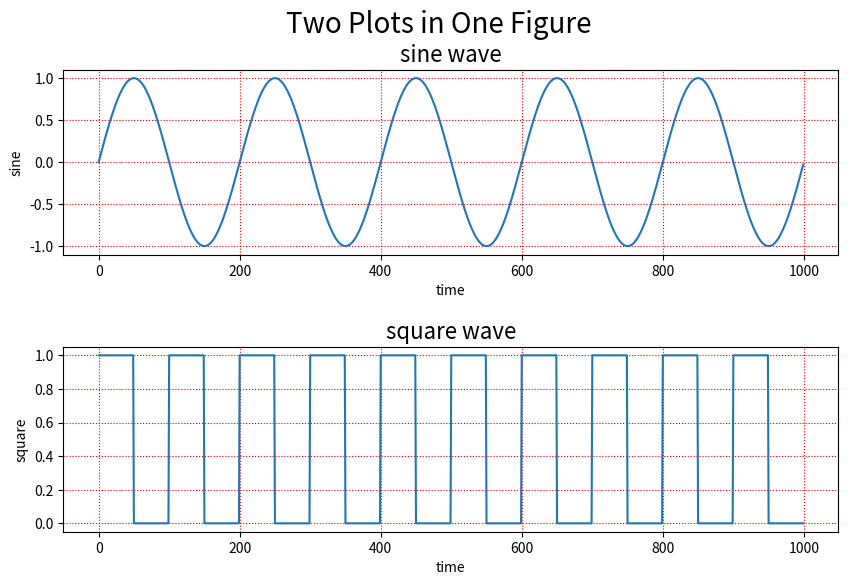

Here is the Python script that generated this plot:
# Matplotlibの基本：1枚の図に複数のグラフを配置
import numpy as np
import matplotlib.pyplot as plt

# データを用意
kk = 1000
time = np.arange(kk)
# 正弦波
sine = np.sin(time/100.0 * np.pi)
# 方形波
square = np.empty(kk)
tnum = np.arange(10)
for t in tnum:
    square[t*100:(t+1)*100] = np.where(time[t*100:(t+1)*100]<t*100+100/2, 1, 0)
# グラフを作成
plt.figure(figsize=(10, 6))
plt.suptitle("Two Plots in One Figure", fontsize=20)
plt.subplot(211)
plt.plot(time, sine)
plt.title('sine wave', fontsize=16)
plt.xlabel('time')
plt.ylabel('sine')
plt.grid(color="red", linestyle="dotted")
plt.subplot(212)
plt.plot(time, square)
plt.title('square wave', fontsize=16)
plt.xlabel('time')
plt.ylabel('square')
plt.grid(color="red", linestyle="dotted")
plt.subplots_adjust(hspace=0.5)
plt.savefig("ch1ex13fig1.png")
